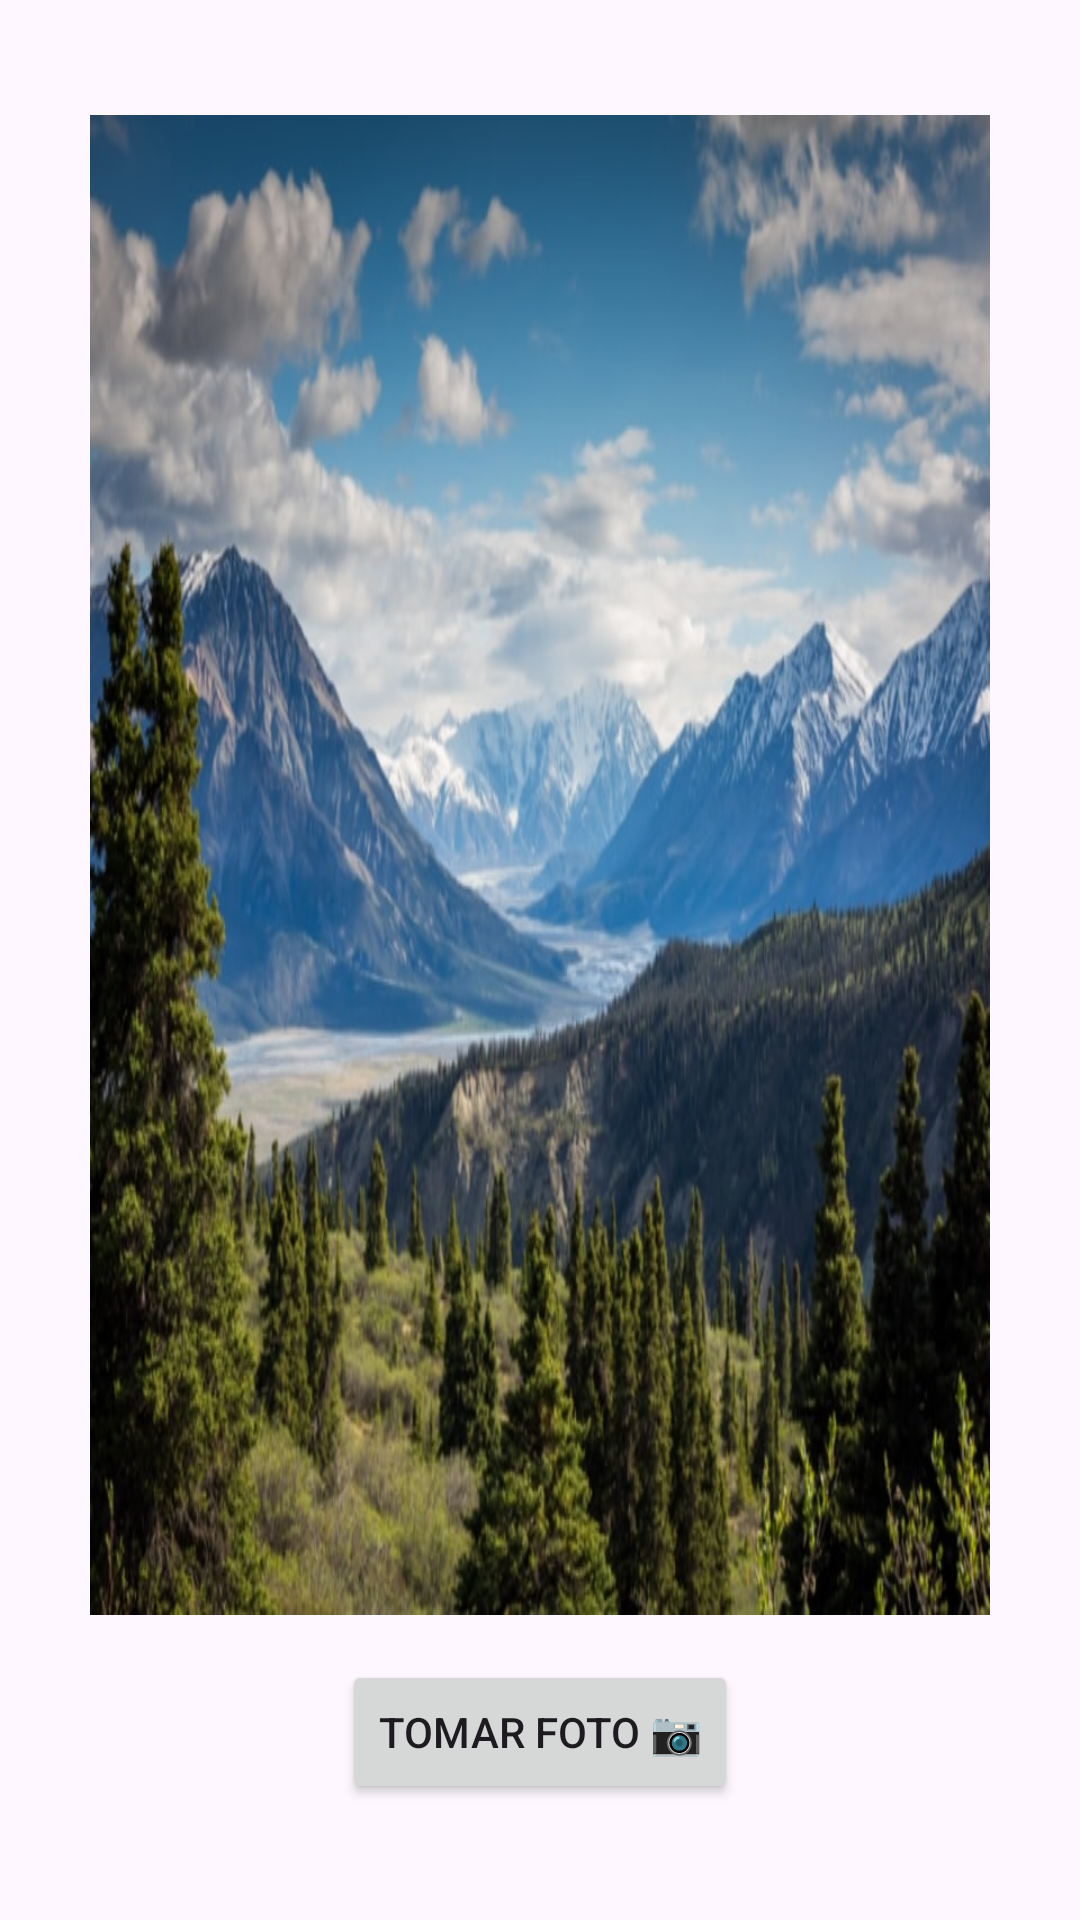

Write the Android layout XML for this screen, with the resource values it uses.
<!-- AndroidManifest.xml: application theme Theme.Appintents -->
<!-- res/layout/activity_camara.xml -->
<?xml version="1.0" encoding="utf-8"?>
<LinearLayout xmlns:android="http://schemas.android.com/apk/res/android"
    xmlns:app="http://schemas.android.com/apk/res-auto"
    xmlns:tools="http://schemas.android.com/tools"
    android:id="@+id/main"
    android:orientation="vertical"
    android:layout_width="match_parent"
    android:layout_height="match_parent"
    android:gravity="center"
    tools:context=".Activity_Camara">

    <ImageView
        android:id="@+id/imagen_camara"
        android:layout_width="300dp"
        android:background="@drawable/espacios_considerados_monte"
        android:layout_height="500dp"/>

    <Button
        android:id="@+id/button_camara"
        android:layout_marginTop="15dp"
        android:layout_width="wrap_content"
        android:layout_height="wrap_content"
        android:text="@string/camara_text"/>
</LinearLayout>
<!-- resources referenced by this layout -->
<resources>
  <!-- drawable espacios_considerados_monte: jpg bitmap (drawable, 98009 bytes) -->
  <string name="camara_text">Tomar foto 📷</string>
  <style name="Theme.Appintents" parent="Base.Theme.Appintents" />
  <style name="Base.Theme.Appintents" parent="Theme.Material3.DayNight.NoActionBar">
          
          
      </style>
</resources>
